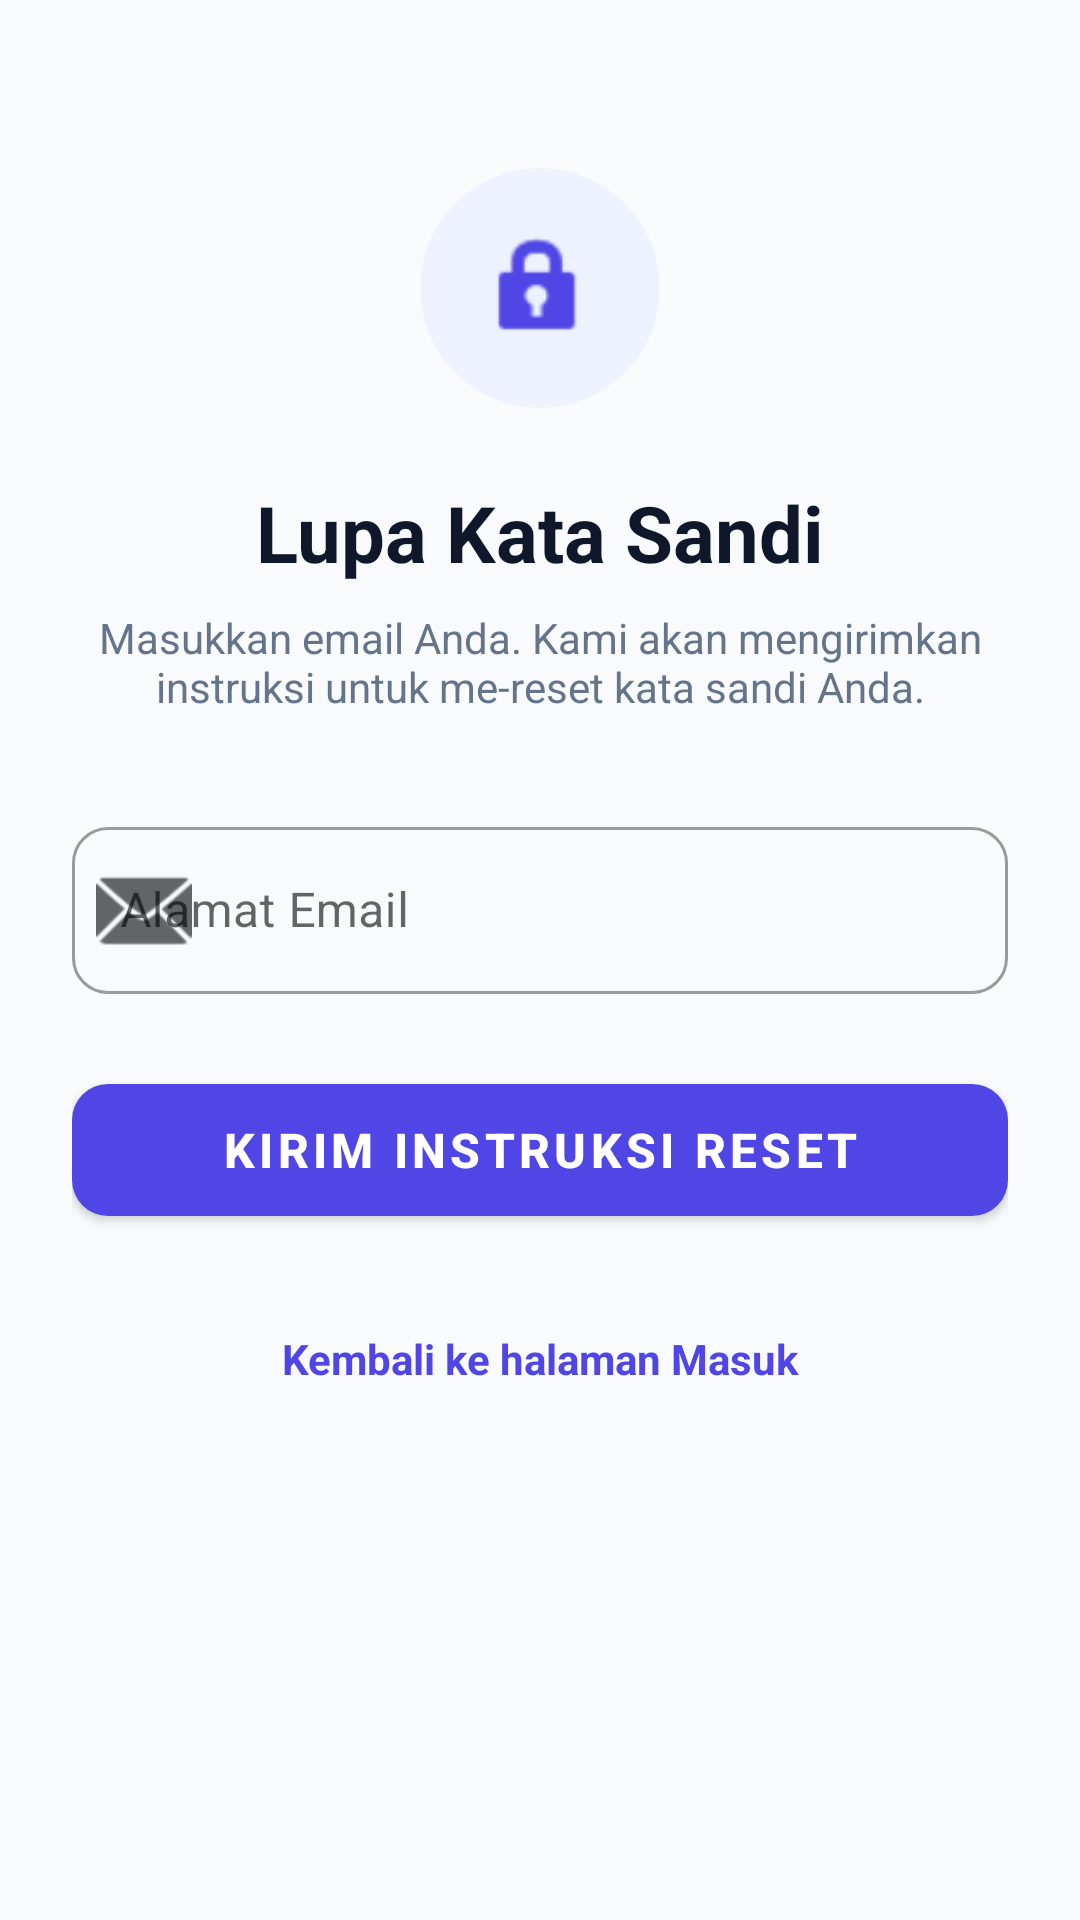

Produce the Android XML layout that renders to this screen, including the resource entries it uses.
<!-- AndroidManifest.xml: application theme Theme.MyApplication -->
<!-- res/layout/activity_forgot_password.xml -->
<?xml version="1.0" encoding="utf-8"?>
<ScrollView xmlns:android="http://schemas.android.com/apk/res/android"
    xmlns:app="http://schemas.android.com/apk/res-auto"
    xmlns:tools="http://schemas.android.com/tools"
    android:layout_width="match_parent"
    android:layout_height="match_parent"
    android:fillViewport="true"
    android:background="@color/bg_light"
    tools:context=".ForgotPasswordActivity">

    <androidx.constraintlayout.widget.ConstraintLayout
        android:layout_width="match_parent"
        android:layout_height="wrap_content"
        android:padding="24dp">

        
        <com.google.android.material.card.MaterialCardView
            android:id="@+id/cardIcon"
            android:layout_width="80dp"
            android:layout_height="80dp"
            android:layout_marginTop="32dp"
            app:cardBackgroundColor="@color/primary_light"
            app:cardCornerRadius="40dp"
            app:cardElevation="0dp"
            app:strokeWidth="0dp"
            app:layout_constraintEnd_toEndOf="parent"
            app:layout_constraintStart_toStartOf="parent"
            app:layout_constraintTop_toTopOf="parent">

            <ImageView
                android:layout_width="40dp"
                android:layout_height="40dp"
                android:layout_gravity="center"
                android:src="@android:drawable/ic_lock_idle_lock"
                app:tint="@color/primary"
                android:contentDescription="@string/forgot_password_title" />

        </com.google.android.material.card.MaterialCardView>

        
        <TextView
            android:id="@+id/tvTitle"
            android:layout_width="0dp"
            android:layout_height="wrap_content"
            android:layout_marginTop="24dp"
            android:text="@string/forgot_password_title"
            android:textColor="@color/text_primary"
            android:textSize="26sp"
            android:textStyle="bold"
            android:textAlignment="center"
            app:layout_constraintEnd_toEndOf="parent"
            app:layout_constraintStart_toStartOf="parent"
            app:layout_constraintTop_toBottomOf="@id/cardIcon" />

        
        <TextView
            android:id="@+id/tvSubtitle"
            android:layout_width="0dp"
            android:layout_height="wrap_content"
            android:layout_marginTop="8dp"
            android:text="@string/forgot_password_subtitle"
            android:textColor="@color/text_secondary"
            android:textSize="14sp"
            android:textAlignment="center"
            app:layout_constraintEnd_toEndOf="parent"
            app:layout_constraintStart_toStartOf="parent"
            app:layout_constraintTop_toBottomOf="@id/tvTitle" />

        
        <com.google.android.material.textfield.TextInputLayout
            android:id="@+id/tilEmail"
            style="@style/Widget.MaterialComponents.TextInputLayout.OutlinedBox"
            android:layout_width="0dp"
            android:layout_height="wrap_content"
            android:layout_marginTop="32dp"
            android:hint="@string/email_hint"
            app:boxCornerRadiusBottomEnd="12dp"
            app:boxCornerRadiusBottomStart="12dp"
            app:boxCornerRadiusTopEnd="12dp"
            app:boxCornerRadiusTopStart="12dp"
            app:startIconDrawable="@android:drawable/ic_dialog_email"
            app:layout_constraintEnd_toEndOf="parent"
            app:layout_constraintStart_toStartOf="parent"
            app:layout_constraintTop_toBottomOf="@id/tvSubtitle">

            <com.google.android.material.textfield.TextInputEditText
                android:id="@+id/etEmail"
                android:layout_width="match_parent"
                android:layout_height="wrap_content"
                android:inputType="textEmailAddress"
                android:textColor="@color/text_primary" />

        </com.google.android.material.textfield.TextInputLayout>

        
        <com.google.android.material.button.MaterialButton
            android:id="@+id/btnResetPassword"
            android:layout_width="0dp"
            android:layout_height="56dp"
            android:layout_marginTop="24dp"
            android:text="@string/reset_password_button"
            android:textColor="@color/white"
            android:textSize="16sp"
            android:textStyle="bold"
            app:cornerRadius="12dp"
            app:layout_constraintEnd_toEndOf="parent"
            app:layout_constraintStart_toStartOf="parent"
            app:layout_constraintTop_toBottomOf="@id/tilEmail" />

        
        <TextView
            android:id="@+id/tvBackToLogin"
            android:layout_width="wrap_content"
            android:layout_height="wrap_content"
            android:layout_marginTop="24dp"
            android:padding="8dp"
            android:text="@string/back_to_login"
            android:textColor="@color/primary"
            android:textSize="14sp"
            android:textStyle="bold"
            app:layout_constraintEnd_toEndOf="parent"
            app:layout_constraintStart_toStartOf="parent"
            app:layout_constraintTop_toBottomOf="@id/btnResetPassword" />

    </androidx.constraintlayout.widget.ConstraintLayout>

</ScrollView>
<!-- resources referenced by this layout -->
<resources>
  <color name="bg_light">#F8FAFC</color>
  <color name="primary">#4F46E5</color>
  <color name="primary_light">#EEF2FF</color>
  <color name="text_primary">#0F172A</color>
  <color name="text_secondary">#64748B</color>
  <color name="white">#FFFFFFFF</color>
  <string name="back_to_login">Kembali ke halaman Masuk</string>
  <string name="email_hint">Alamat Email</string>
  <string name="forgot_password_subtitle">Masukkan email Anda. Kami akan mengirimkan instruksi untuk me-reset kata sandi Anda.</string>
  <string name="forgot_password_title">Lupa Kata Sandi</string>
  <string name="reset_password_button">Kirim Instruksi Reset</string>
  <style name="Theme.MyApplication" parent="Theme.MaterialComponents.DayNight.NoActionBar">
          
          <item name="colorPrimary">@color/primary</item>
          <item name="colorPrimaryVariant">@color/primary_dark</item>
          <item name="colorOnPrimary">@color/white</item>
          
          <item name="colorSecondary">@color/accent</item>
          <item name="colorOnSecondary">@color/white</item>
          
          <item name="android:statusBarColor">@color/primary_dark</item>
          <item name="android:windowBackground">@color/bg_light</item>
      </style>
  <color name="primary_dark">#3730A3</color>
  <color name="accent">#06B6D4</color>
</resources>
